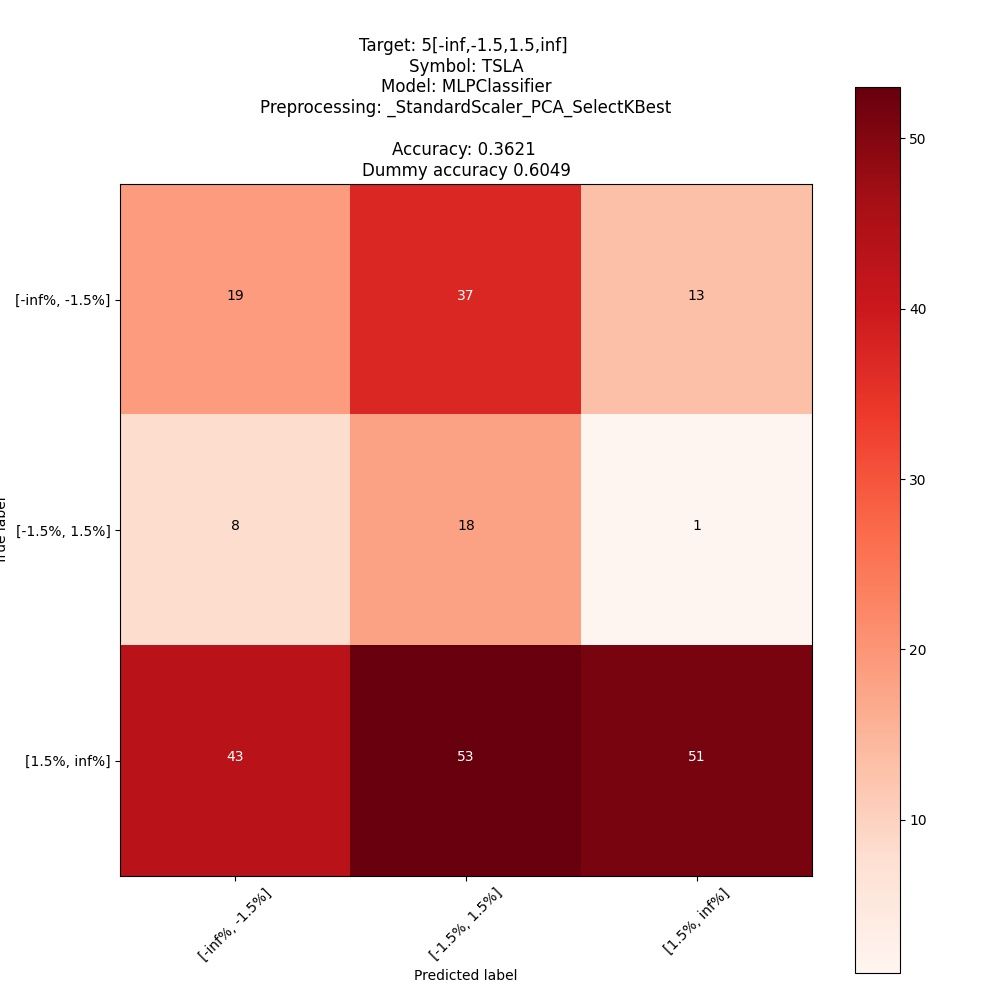

Data behind this chart, as committed beside it:
; pred: [-inf%, -1.5%]; pred: [-1.5%, 1.5%]; pred: [1.5%, inf%]
true: [-inf%, -1.5%]; 19; 37; 13
true: [-1.5%, 1.5%]; 8; 18; 1
true: [1.5%, inf%]; 43; 53; 51
